pico-8 play session: mixed d-pad (fixed 12-tick cycle), after a click and taps of 🅾, ❎, 🅾+❎, 🅾 in the second before t = 0

[t = 1 s] mixed d-pad (1.2s cycle ×~1): → ← ↑ ↓ + 🅾/❎ taps, ~1s
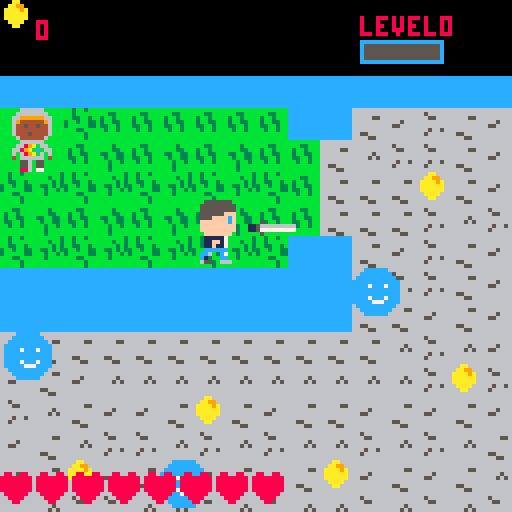
[t = 2 s] mixed d-pad (1.2s cycle ×~1): → ← ↑ ↓ + 🅾/❎ taps, ~2s
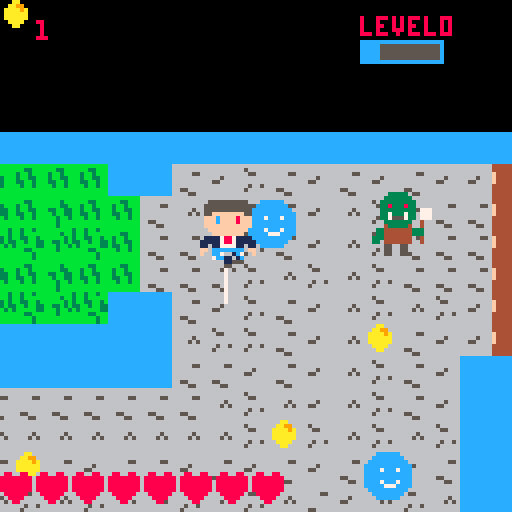
[t = 4 s] mixed d-pad (1.2s cycle ×~3): → ← ↑ ↓ + 🅾/❎ taps, ~4s
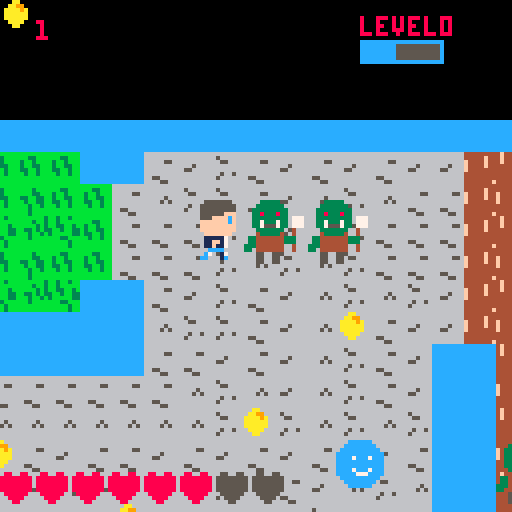
[t = 6 s] mixed d-pad (1.2s cycle ×~5): → ← ↑ ↓ + 🅾/❎ taps, ~6s
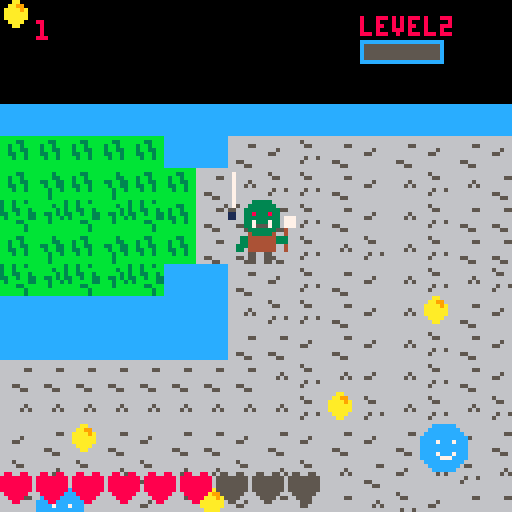
[t = 8 s] mixed d-pad (1.2s cycle ×~6): → ← ↑ ↓ + 🅾/❎ taps, ~8s
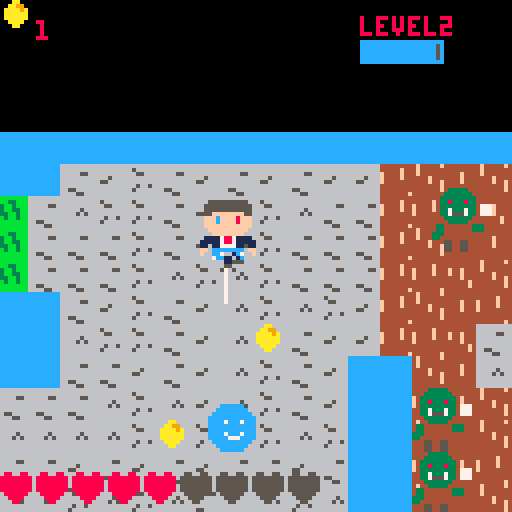

pico-8 cartridge
version 43
__lua__
--main
state="title"

function update_title()
	if btnp(4) then
		start_game()
	end
end

function draw_title()
	cls(5)
	camera(0,0)
	print("\^w\^tthe easiest\n game ever",23,40,7)
	print("press z to start",35,70,7)
end

 -- it adds gives player xp --
function add_xp(mob)
 player.xp += mob.xp
 if player.xp > player.maxxp then
  player.xp = 0 player.level += 1
  player.maxxp *= 1.5
  player.health += 1
  if player.level % 2 == 0 then
   player.damage += 1
   if player.maxhealth < 18 then
    player.maxhealth += 1
    player.health += 1
   end
  end
 end
end
      -- happens once -- 
function _init()
 
end
     -- starts the game --
function start_game()
 state ="game"
 reload()
 create_player()
 create_item()
 spawn_mobs()
end
  -- creates player's sprite --
function create_player()
 -- players base varibles --
 player = {}
 player.xp = 0
 player.maxxp = 5
 player.level = 0
 player.inv = 0
 player.maxhealth = 8
 player.health = 8
 player.coins = 0
 player.spr = 1
 player.spd = 3.5
 player.웃 = 9
 player.⌂ = 31
 player.dx = 0
 player.dy = 0
 player.lx = 0
 player.ly = 0
 player.h = 14
 player.w = 9
 player.damage = 1
 player.animspeed = 4
 player.animtimer = 0
 player.animframe = 1
 player.anims = {
  -- walks left --
      {5,37},
  -- walks right --
      {7,39},
  -- walks back --
      {3,35},
  -- walks front --
      {1,33},
      }
 player.anim = {5,37}
 player.moving = false
end

 -- move the player and bullet--
function move_player()

 -- the player becomes invecible --
  player.inv -= 1


  --local varibles --
  local dx = 0
  local dy = 0
  player.lx = player.웃
  player.ly = player.⌂
  local spd = player.spd
  
 player.moving = false 
  -- buttons to move --
 if btn(0) then
  player.moving = true 
  player.anim = player.anims[1]
  dx = -1
  player.dx = dx
  player.dy = 0
 end
 
 if btn(1) then
  player.moving = true
  player.anim = player.anims[2]
  dx = 1
  player.dx = dx
  player.dy = 0
 end
 
 if btn(2) then
  player.moving = true 
  player.anim = player.anims[3]
  dy = -1
  player.dx = 0
  player.dy = dy
 end
  
 if btn(3) then
  player.moving = true 
  player.anim = player.anims[4]
  dy = 1 
  player.dx = 0
  player.dy = dy
 end
 
 if btn(4) 
  and item.cooldown < 0 then 
  item.activetimer = 20
  item.cooldown = 35
 end
 player.웃 += dx * spd
 player.⌂ += dy * spd
 collide(player)
end

-- update player 30 times per second --
function update_player()
 move_player()
end
 -- updates the sc to game --
function update_game()

 update_player()
 update_item()
 animate_player()
 move_mobs()
end
-- happens 30 times per second--
function _update()

 -- change the state of the game 
 if state == "game" then
  update_game()
 end
 if state == "dialogue" then
  update_dialogue()
 end
 
 if state == "gameover" then
  update_gameover()
 end
 if state == "title" then
 	update_title()
 end
end
    -- draws the player --
function draw_player()
 camx=player.웃-50
 camy=player.⌂-50
 camera(camx,camy)
 flash_sprite(player)
end


function flash_sprite(obj)
 if obj.inv < 0 or
  obj.inv % 2 == 0 then 
  spr(obj.spr,obj.웃,obj.⌂,2,2)
 end
end
   -- visial affects --
function draw_ui()
    -- coin placement --
 rectfill(camx,camy,camx+26,camy+9,0)
 spr(16,camx,camy)  
 print(player.coins,camx+9,camy+5,8)
 print("level"..player.level,camx+90,camy+4)
 local width = 20 
 local xp = player.xp/player.maxxp
 local xpwidth = xp*width
 rectfill(camx+90,camy+10,camx+90+width,camy+15,5)
 rect(camx+90,camy+10,camx+90+width,camy+15,12)
 rectfill(camx+90,camy+10,camx+90+xpwidth,camy+15,12)
    -- health affects--   
 for i=0, player.maxhealth-1 do
  if i < player.health then
   spr(11,camx+i*9,camy+118)
  else 
   spr(12,camx+i*9,camy+118)
  end
 end
end
   -- draws the game --
function draw_game()
  cls()
  map()
     -- draws the charicturs --
 draw_mobs() 
 draw_item()
 draw_player()
  -- draw game manics --
 draw_ui()
	--rect(player.웃,player.⌂,player.웃+player.w,player.⌂+player.h,8)
	--print(item.activetimer)
end
          -- draws --
function _draw()

 if state == "game" then
  draw_game()
 end
 
 if state == "dialogue" then
  draw_dialogue()
 end
 
 if state == "gameover" then
  draw_gameover()
 end
 if state == "title" then
 	draw_title()
 end
end 
-- animates the player directions --
function animate_player()

-- check for the players moment --
  if player.moving then 
   player.animtimer +=1
   if player.animtimer >
    player.animspeed then 
    player.animframe +=1
    player.animtimer = 0
   end
  end
-- checks for the timer is too high --
  if player.animframe >
   #player.anim then
   player.animframe = 1
  end 
   
   player.spr =
   player.anim[player.animframe]
end

function replace_tiles(웃,⌂,tiles)

  for tx=0, #tiles-1 do
   for ty=0, #tiles[1]-1 do
    mset(웃+tx,⌂+ty,tiles[ty+1][tx+1])
   end
  end

end
 -- collides with object counter --
function collide(obj)
  -- checks the corners --
 local corners = {
  {웃=obj.웃,⌂=obj.⌂,},
  {웃=obj.웃+obj.w,⌂=obj.⌂+obj.h},
  {웃=obj.웃,⌂=obj.⌂+obj.h,},
  {웃=obj.웃+obj.w,⌂=obj.⌂}
 }
 for i=1,4 do
  local tx = corners[i].웃/8
  local ty = corners[i].⌂/8
  local tiles = mget(tx,ty)
   
  if fget(tiles,0) then
   obj.웃 = obj.lx
   obj.⌂ = obj.ly
  end
  
  if obj==player and fget(tiles,1) then 
   mset(tx,ty,tiles+1)
   player.coins+=1
   if player.coins == 3 then replace_tiles(12,3,{
    {74,75},
    {90,91}
    })
   end
  end
 end
end    
-->8
--mobs
   -- npc's dialogue --
mob_dialogue = {

 ["1,1"] = "oj: you useless, ugly, \ndigusting, broke, bum \nyou have to survive.",
 ["8,0"] = "oj: you still need to pay\nme back the $100,000,000 so\ndon't died."
}

mob_hp = { 
 
 ["72"] = 15,
 ["98"] = 1,
 ["100"] = 3,
}

mob_xp = { 
 
 ["72"] = 150,
 ["98"] = 1,
 ["100"] = 10,
}
dialogue_txt = ""


   -- creates mobs varibles--
function create_mob(웃,⌂)
 local mob = {}
 mob.웃 = 웃
 mob.⌂ = ⌂
 mob.spr = 1
 mob.h = 11
 mob.w = 11
 mob.dx = 0
 mob.dy = 0
 mob.lx = 웃
 mob.ly = ⌂
 mob.hp = 2
 mob.xp=0
 mob.inv = 0
 add(mobs,mob)
 return mob
end

      -- spawn mobs --
function spawn_mobs()
 mobs = {}
  for 웃 = 0,127 do
   for ⌂ = 0,63 do
    local title = mget(웃,⌂)
     if title == 98 or 
      title == 100 or 
      title == 72 or
      title == 13then
      local mob = create_mob(웃*8,⌂*8,title)
      mob.spr = title
      mob.dialogue = mob_dialogue[웃..","..⌂]
      mob.xp = mob_xp[""..title]
      mob.hp = mob_hp[""..title]
      replace_tiles(웃,⌂,{
      {74,75},
      {90,91}
      })
     end
   end
  end 
end  
  -- makes the enemy chase the player
function chase_player(mob)
 mob.웃 += mob.dx
 mob.⌂ += mob.dy
 local dx = player.웃 - mob.웃
 local dy = player.⌂ - mob.⌂
 local dist = dx*dx + dy*dy
 local mindist = 64*64
 
 if dist < mindist then 
  mob.dx = mid(-1,dx,1) * .5
  mob.dy = mid(-1,dy,1) * .5
 end
 mob.웃 += mob.dx
 mob.⌂ += mob.dy
end 
    -- mob's collides --
function mob_collide(a,b)

 return a.웃 < b.웃 + b.w and
  a.웃 + a.w > b.웃 and 
  a.⌂ < b.⌂ + b.h and
  a.⌂ + a.h > b.⌂ 
end

     -- move mobs --
     
function move_mobs() 
 for mob in all(mobs) do
  mob.inv -= 1
  mob.lx = mob.웃
  mob.ly = mob.⌂
  if mob.dialogue == nil then
  	chase_player(mob)
  end
  collide(mob)
  player_collide(mob)   
  item_collide(mob)
 end
end

function item_collide(mob)
  if mob_collide(item,mob)
  and item.active
  and mob.inv < 1 
  and mob.dialogue == nil then
   mob.hp -= player.damage
   mob.inv = 25
   if mob.hp < 1 then 
    del(mobs,mob)
    add_xp(mob)
   end
  end
end
function player_collide(mob) 
  -- makes state = dialogue --
  if mob_collide(mob,player) then
   player.웃 = player.lx
   player.⌂ = player.ly
   mob.웃 = mob.lx
   mob.⌂ = mob.ly 
   --player.웃 = player.lx
   --player.⌂ = player.ly
   if mob.dialogue then
    state = "dialogue"
    dialogue_txt = mob.dialogue
   else 
    if player.inv < 0 then
     player.health -= 1
     player.inv = 20
     
     if player.health < 1 then
      state = "gameover"
     end
    end
   end
  end 
end
-- be able to talk to npcs--
function draw_dialogue()

 draw_game()
 rectfill(camx,camy+90,
 camx+120,camy+120,5)
 rect(camx,camy+90,
 camx+120,camy+120,7)
 print(dialogue_txt,camx+5,camy+95,0)

end
 -- makes the dialoge update --
function update_dialogue() 
-- checks for x or z button press --
 if btn(4) or btn(5) then 
  state = "game" 
 end
end
    -- draws the mobs --
function draw_mobs()

 for mob in all(mobs) do
 	--rect(mob.웃,mob.⌂,mob.웃+mob.w,mob.⌂+mob.h,8)
  flash_sprite(mob)
 end
end



-->8
-- gamerover --


function draw_gameover()

 cls(5)
 
 if player.coins < 15 then 
  print("you died broke and alone, loser!", camx,camy+30,7)
 else
  print("you live unfulling life, loser!",camx,camy+30,7)  
 end
 print("press ❎ to try again loser",camx,camy+110,7)
end


function update_gameover()
 if btn(5) then 
  state="title"
 end
end
-->8
-- item

function create_item()
 item = {}
 item.spr = 64 
 item.웃 = 0
 item.⌂ = 0
 item.w = 8
 item.h = 16
 item.active = false
 item.activetimer = 0
 item.cooldown = 0
end


function update_item()

 -- check the item's timer --
  item.cooldown -= 1
  
 if item.activetimer > 0 then 
  item.activetimer -= 1
  item.active = true 
 else 
  item.active = false
 end

 if player.dx == -1 then
  item.spr = 66
  item.웃 = player.웃 - 12
  item.⌂ = player.⌂ + 4
  item.w = 16
  item.h = 8
 elseif player.dx == 1 then
  item.spr = 82
  item.웃 = player.웃 + 7
  item.⌂ = player.⌂ + 4
  item.w = 16
  item.h = 8
 elseif player.dy == 1 then
  item.spr = 64
  item.웃 = player.웃 + 4
  item.⌂ = player.⌂ + 9
  item.w = 8
  item.h = 16
 elseif player.dy == -1 then
  item.spr = 65
  item.웃 = player.웃 + 4
  item.⌂ = player.⌂ - 5
  item.w = 8
  item.h = 16
 end
end
   -- draws the item --
function draw_item()
 -- draw the item parimiter --
 if item.active then
  palt(14)
  palt(0,true) 
  spr(item.spr,item.웃,item.⌂,item.w/8,item.h/8)
  pal()
 end
end
__gfx__
000000000055555555550000005555555555000005555555000000000555555500000000bbbbbbbbbbbbbbbb0880088005500550bbbbb666666bbbbb00828800
000000000555555555555000055555555555500055555555500000005555555550000000bbbb3bbbbbb33bbb8888888855555555bbbb66666666bbbb08888280
007007000555555555555000055555555555500055555555500000005555555550000000bbbb33bbb3bb3bbb8888888855555555bbb6699999966bbb88888882
00077000055ffffffff550000555555555555000fff5555550000000555555fff0000000b33bb33bb3bb33bb8888888855555555bbb6944444496bbb88282888
000770000fffcffff8fff0000ffffffffffff000f8ffff5550000000555ffffcf0000000bb3bb33bb33bb3bb8888888855555555bbb6445445446bbb28888828
007007000fffcffff8fff0000ffffffffffff000f8fffffff0000000fffffffcf0000000bbb3bb3bbb3bb3bb0888888005555550bbb6444444446bbb88888288
000000000ffffffffffff0000ffffffffffff000fffffffff0000000fffffffff0000000bbb3bbbbbbbbbbbb0088880000555500bbb6444544446bbb08288880
0000000000ffffffffff000000ffffffffff0000fffffffff0000000fffffffff0000000bbb3bbbbbbbbbbbb0008800000055000bbbb64444446bbbb00882800
000aa000000ffffffff00000000ffffffff000000fffffff000000000fffffff00000000bbbbbbb3bb3bb3bbbbbaabbbbb3bb3bbbbbbb666666bbbbb00000000
00aa99000111178871111000011111111111100007111110000000000111117000000000bbbb3bb3bb3bbbbbbbaa99bbbb3bbbbbbbbb6689ab66bbbb00000000
0aaaa9a011111788711111001111111111111100071ff11000000000011ff17000000000bbbbb3b3bb33bb3bbaaaa9abbb33bb3bbbb6689abcb66bbb00000000
0aaaaaa0110117777110110011011111111011000711f11000000000011f117000000000bb33b3b33bb3bb33baaaaaab3bb3bb33bbb6b689ab6b6bbb00000000
0aaaaaa0ff0cccccccc0ff00ff0cccccccc0ff0000ccccc00000000000cccc0000000000bbb3bb3b3bbbbb33baaaaaab3bbbbb33bbb4b666666b4bbb00000000
00aaaa00f00cc7001c700f00f00cc7001c700f00007c017c000000000c70017000000000bbb3bbbbbbb33bbbbbaaaabbbbb33bbbbbbbb550b55bbbbb00000000
000aa0000007cc0061c000000007cc0061c0000000cc001c00000000cc0001c000000000bbbbbbbbbbbbb3bbbbbaabbbbbbbb3bbbbbbb550b55bbbbb00000000
000000000006660055500000000666005560000006660666000000006660056600000000bbbbbbbbbbbbb3bbbbbbbbbbbbbbb3bbbbbbb880b77bbbbb00000000
bbbaabbb00555555555500000055555555550000055555550000000005555555000000008888888888888888888aa88888888888000000000000000000000000
bbaa99bb0555555555555000055555555555500055555555500000005555555550000000888858888885588888aa998888855888000000000000000000000000
baaaa9ab055555555555500005555555555550005555555550000000555555555000000088885588858858888aaaa9a885885888000000000000000000000000
baaaaaab055ffffffff550000555555555555000fff5555550000000555555fff000000085588558858855888aaaaaa885885588000000000000000000000000
baaaaaab0fffcffff8fff0000ffffffffffff000f8ffff5550000000555ffffcf000000088588558855885888aaaaaa885588588000000000000000000000000
bbaaaabb0fffcffff8fff0000ffffffffffff000f8fffffff0000000fffffffcf0000000888588588858858888aaaa8888588588000000000000000000000000
bbbaabbb0ffffffffffff0000ffffffffffff000fffffffff0000000fffffffff00000008885888888888888888aa88888888888000000000000000000000000
bbbbbbbb00ffffffffff000000ffffffffff0000fffffffff0000000fffffffff000000088858888888888888888888888888888000000000000000000000000
888aa888000ffffffff00000000ffffffff000000fffffff000000000fffffff0000000088888885885885580000000000000000000000000000000000000000
88aa9988011117887111100001111111111110000711111000000000011111700000000088885885885888850000000000000000000000000000000000000000
8aaaa9a811111788711111001111111111111100071ff11000000000011ff1700000000088888585885588580000000000000000000000000000000000000000
8aaaaaa8110117777110110011011111111011000711f11000000000011f11700000000088558585588588550000000000000000000000000000000000000000
8aaaaaa8ff0cccccccc0ff00ff0cccccccc0ff0000ccccc0000000000cccccc00000000088858858588888550000000000000000000000000000000000000000
88aaaa88f00cc600cc700f00f00cc600cc700f00007c0c7c00000000cc600c700000000088858888888558880000000000000000000000000000000000000000
888aa888000711007cc00000000711007cc0000000c100cc00000000c1000cc00000000088888888888885880000000000000000000000000000000000000000
88888888000555006660000000065500666000000655066600000000655006660000000088888888888885880000000000000000000000000000000000000000
00000000000000000000000000000000666655555666666600000000000000000000060000000000666666666666666655555555555555554444444444444444
000000000000000000000000005000006666555556666666000000000000000000006007000000006666666666666666555555555555555544444f4444444444
001100000006700000777777777511006666555556666666000000bbbb000000000300700000000066666556666666665555555555555555f4444f444f44f444
001100000006700000666666666511006666555556666666000000bbbb000000003337000000000066666666666656665555555555555555f4444f444f44f444
00550000000670000000000000500000666655555666666600000bbbbbb00000033533003333000066666666665566665555555555555555f44444444444f444
05765000000670000000000000000000666655555666666600000bbbbbb0000003333303333330006666666666666666555555555555555544444444444444f4
007600000006700000000000000000006666555556666666000bbbbbbbbbb00003333333355530006655666666666666555555555555555544444444444444f4
007600000006700000000000000000006666555556666666000bbbbbbbbbb0000000033355533000666655666666666655555555555555554444444f44444444
0076000000067000000000000000000066665555566666660bbbbbbbbbbbbbb00000033335530a00666666666666666655555555555555554f44444f44444444
0076000000067000000005000000000066665555566666660bbbbbbbbbbbbbb00000033333300300666666666656666655555555555555554f44444444444444
00760000005675000011566666666600666655555666666600000004440000000000033333003300666666666665566655555555555555554f4444444444f444
00760000000550000011577777777700666655555666666600000004440000000000003333033000666665666666666655555555555555554444f4444444f444
00760000000110000000050000000000666655555666666600000004440000000000000333330000666656566666666655555555555555554444f44f4444f444
00760000000110000000000000000000666655555666666600000004440000000000000303000000666666666665665655555555555555554444444f44444444
00000000000000000000000000000000666655555666666600000004440000000000000303000000666666666656666655555555555555554444444f44444444
00000000000000000000000000000000666655555666666600000004440000000000002030200000666666666666666655555555555555554444444444444444
0000000000000000000cccccc00000000000333330000000cccccccccccccccc00000000000000000000000000000000666aa66666666666444aa44444444444
000000000000000000cccccccc0000000003333333000000cccccccccccccccc0000000000000000000000000000000066aa99666656666644aa994444444444
00000000000000000cccccccccc000000033333333300000cccccccccccccccc000000005000000000000000000000006aaaa9a6666556664aaaa9a44444f444
0000000000000000cccccccccccc00000033833383300000cccccccccccccccc000000055500000000000000000000006aaaaaa6666666664aaaaaa44444f444
0000000000000000cccc7ccc7ccc00000033333333307770cccccccccccccccc000000555550000000000000000000006aaaaaa6666666664aaaaaa44444f444
0000000000000000cccccccccccc00000033733373307770cccccccccccccccc0000055555550000000000000000000066aaaa666665665644aaaa4444444444
0000000000000000cccccccccccc00000033755573307770cccccccccccccccc00005555555550000000000000000000666aa66666566666444aa44444444444
0000000000000000cccc7ccc7ccc00000003333333004000cccccccccccccccc0000888888888000000000000000000066666666666666664444444444444444
0000000000000000ccccc777cccc00000004333334004000cccccccccccccccc00008ccc8ccc80000000000000000000555aa55555555555000666000889ac11
00000000000000000cccccccccc000000334444444333000cccccccccccccccc00008ccc8ccc8000000000000000000055aa995555555555006655008899ac11
000000000000000000cccccccc0000000334444444333000cccccccccccccccc00008ccc8ccc800000000000000000005aaaa9a5555555550665000089aac11c
0000000000000000000cccccc00000003334444444004000cccccccccccccccc000088888888800000000000000000005aaaaaa5555555550650000089ac11ca
000000000000000000000000000000003304444444004000cccccccccccccccc000088444448800000000000000000005aaaaaa5555555550650000089accca9
000000000000000000000000000000000005500550000000cccccccccccccccc0000884444488000000000000000000055aaaa55555555550665000089aaaa98
000000000000000000000000000000000005500550000000cccccccccccccccc00008844445880000000000000000000555aa555555555550066550089999988
000000000000000000000000000000000005500550000000cccccccccccccccc0000884444488000000000000000000055555555555555550006660088888880
666666666666666666e4e46666666666667676767666666666666666666666666666666666666666666666666666666666666666666666666666666666666666
66666666666666666666666666666666666666666676767676767676767676767676767676676767676767676767676767676767676767676767676767676767
66a393a393a393a393a39393a393a393a392a2767666666666666666666666666666666666666666666666666666666666666666666666666666666666666666
66666666666666666666666666666666666666666676767676767676767676767676767676676767676767676767676767676767676767676767676767676767
66a292a2a292a2a292a29292a292a292a293a3767666666666666666666666666666666666666666666666666666666666666666666666666666666666666666
66666666666666666666666666666666666666666676767676767676767676767676767676676767676767676767676767676767676767676767676767676767
6692a292a292a292a292a293a393a393a392a2767666666666666666666666666666666666666666666666666666666666666666666666666666666666666666
66666666666666666666666666666666666666666676767676767676767676767676767676676767676767676767676767676767676767676767676767676767
6693a393b293a393b293a393a392a292a293a3767666666666666666666666666666666666666666666666666666666666666666666666666666668696c4c4c4
c4c4c4c4c46666666666666666666666666666666676767676767676767676767676767676676767676767676767676767676767676767676767676767676767
6692a292a292a292a29292a2a293a393a392a2767666666666666666666666666666666666666666666666666666666666666666666666666666668797c4c4c4
d0e0c4c4c46666666666666666666666666666666676767676767676767676767676767676676767676767676767676767676767676767676767676767676767
6693a393a393a393a39393a3a392a292a293a376766666666666666666666666666666666666666666666666666666666666666666666666666666c4c4c4c4c4
d1e1c4c4c46666666666666666666666666666666676767676767676767676767676767676676767676767676767676767676767676767676767676767676767
6692a292a292a292b292a292a2b29292a392a276766666666666666666666666666666666666666666666666666666666666666666666666666666c4c4c4c4c4
c4c4c4c4c46666666666666666666666666666666676767676767676767676767676767676676767676767676767676767676767676767676767676767676767
6693a393a393a393a393a393a3929292a293a376766666666666666666666666666666666666666666666666666666666666666666666666666666c4c4c4c4c4
c4c4c4c4c46666666666666666666666666666666676767676767676767676767676767676676767676767676767676767676767676767676767676767676767
6692b292a292a292a292a29292b29293a392a276766666666666666666666666666666666666666666666666666666666666666666666666666666c4c4c4c4c4
c4c4c4c4c46666666666666666666666666666666676767676767676767676767676767676676767676767676767676767676767676767676767676767676767
6693a393a393a393a393a39393a393a3a293a376766666666666666666666666666666666666666666666666666666666666666666666666666666c4c4c4c4c4
c4c4c4c4c46666666666666666666666666666666676767676767676767676767676767676676767676767676767676767676767676767676767676767676767
6692a292a292a292a292a292a292a292a292a276766666666666666666666666666666666666666666666666666666666666666666666666666666c4c4c4c4c4
c4c4c4c4c46666666666666666666666666666666676767676767676767676767676767676676767676767676767676767676767676767676767676767676767
7693a393a393a393a393a393a393a393a393a3767666666666666666666666666666666666666666666666666666666666666666666666666666666666666666
66666666666666666666666666666666666666666676767676767676767676767676767676676767676767676767676767676767676767676767676767676767
6792a292a292a2928494a292a292a292a292a2676767676767676767676767676767676767666666666666666666666666666666666666666666666666666666
66666666666666666666666666666666666666666676767676767676767676767676767676676767676767676767676767676767676767676767676767676767
6793a393a393a3938595a393a393a393a393a3676767676767676767676767676767676767666666666666666666666666666666666666666666666666666666
66666666666666666666666666666666666666666676767676767676767676767676767676676767676767676767676767676767676767676767676767676767
6792a292a292a292a292a292a292a292a292a2676767676767676767676767676767676767666666666666666666666666666666666666666666666666666666
66666666666666666666666666666666666666666676767676767676767676767676767676676767676767676767676767676767676767676767676767676767
6793a393a393a393a393a393a393a393a393a3676767676767676767676767676767676767666666666666666666666666666666666666666666666666666666
66666666666666666666666666666666666666666676767676767676767676767676767676676767676767676767676767676767676767676767676767676767
67676767676767676767676767676767676767676767676767676767676767676767676767666666666666666666666666666666666666666666666666666666
66666666666666666666666666666666666666666676767676767676767676767676767676676767676767676767676767676767676767676767676767676767
67676767676767676767676767676767676767676767676767676767676767676767676767666666666666666666666666666666666666666666666666666666
66666666666666666666666666666666666666666676767676767676767676767676767676676767676767676767676767676767676767676767676767676767
67676767676767676767676767676767676767676767676767676767676767676767676767666666666666666666666666666666666666666666666666666666
66666666666666666666666666666666666666666676767676767676767676767676767676676767676767676767676767676767676767676767676767676767
67676767676767676767676767676767676767676767676767676767676767676767676767666666666666666666666666666666666666666666666666666666
66666666666666666666666666666666666666666676767676767676767676767676767676676767676767676767676767676767676767676767676767676767
67676767676767676767676767676767676767676767676767676767676767676767676767666666666666666666666666666666666666666666666666666666
66666666666666666666666666666666666666666676767676767676767676767676767676676767676767676767676767676767676767676767676767676767
67676767676767676767676767676767676767676767676767676767676767676767676767666666666666666666666666666666666666666666666666666666
66666666666666666666666666666666666666666676767676767676767676767676767676676767676767676767676767676767676767676767676767676767
67676767676767676767676767676767676767676767676767676767676767676767676767666666666666666666666666666666666666666666666666666666
66666666666666666666666666666666666666666676767676767676767676767676767676676767676767676767676767676767676767676767676767676767
67676767676767676767676767676767676767676767676767676767676767676767676767666666666666666666666666666666666666666666666666666666
66666666666666666666666666666666666666666676767676767676767676767676767676676767676767676767676767676767676767676767676767676767
67676767676767676767676767676767676767676767676767676767676767676767676767767676767676767676767676767676767676767676767676767676
76767676767676767676767676767676767676767676767676767676767676767676767676676767676767676767676767676767676767676767676767676767
67676767676767676767676767676767676767676767676767676767676767676767676767767676767676767676767676767676767676767676767676767676
76767676767676767676767676767676767676767676767676767676767676767676767676676767676767676767676767676767676767676767676767676767
67676767676767676767676767676767676767676767676767676767676767676767676767767676767676767676767676767676767676767676767676767676
76767676767676767676767676767676767676767676767676767676767676767676767676676767676767676767676767676767676767676767676767676767
67676767676767676767676767676767676767676767676767676767676767676767676767767676767676767676767676767676767676767676767676767676
76767676767676767676767676767676767676767676767676767676767676767676767676676767676767676767676767676767676767676767676767676767
67676767676767676767676767676767676767676767676767676767676767676767676767767676767676767676767676767676767676767676767676767676
76767676767676767676767676767676767676767676767676767676767676767676767676676767676767676767676767676767676767676767676767676767
67676767676767676767676767676767676767676767676767676767676767676767676767767676767676767676767676767676767676767676767676767676
76767676767676767676767676767676767676767676767676767676767676767676767676676767676767676767676767676767676767676767676767676767
67676767676767676767676767676767676767676767676767676767676767676767676767767676767676767676767676767676767676767676767676767676
76767676767676767676767676767676767676767676767676767676767676767676767676676767676767676767676767676767676767676767676767676767
__gff__
0000000000000000000000000000000000000000000000000000000200000000000000000000000000000002000000000000000000000000000000000000000000000000010100000000000000000000000000000101000000000000000000000000000000000909000000000200020000000000000009090000000002000000
0000000000000000000000000000000000000000000000000000000000000000000000000000000000000000000000000000000000000000000000000000000000000000000000000000000000000000000000000000000000000000000000000000000000000000000000000000000000000000000000000000000000000000
__map__
6666666666666666666666666666666666666666666667666666666666666666666666666666666676767676767676767676767676767676767676767676767676767676767676767676767676767676767676767676767676767676767676767676767676767676767676767676767676767676767676767676767676767676
660d0e1a0a0a0a0a0a0a66664a4b5b4a4b62634a4b4b4e5e5f5e5f5e4e4f4e4f5f64655e5f5e686976767676767676767676767676767676767676767676767676767676767676767676767676767676767676767676767676767676767676767676767676767676767676767676767676767676767676767676767676767676
661d1e0a090a090a090a0a4a5a5b5b4a4b72735a4a4a4e4e4f4f4f4e5e5f5e5f4f74754e4f4e787976767676767676767676767676767676767676767676767676767676767676767676767676767676767676767676767676767676767676767676767676767676767676767676767676767676767676767676767676767676
661a191a191a191a191a0a4a4a4a6c4a4b5a5b4a4a4a4e5e5f5f4f5e4e6e4e4f5f5e5f5e5f5e5f5f76767676767676767676767676767676767676767676767676767676767676767676767676767676767676767676767676767676767676767676767676767676767676767676767676767676767676767676767676767676
660a090a090a090a090a0a4a4a4a5b5a5b5a5b4a4a4a4e4e4f5e5f4e5e5f5e5f4f4e4f4e4f4e4f4f76767676767676767676767676767676767676767676767676767676767676767676767676767676767676767676767676767676767676767676767676767676767676767676767676767676767676767676767676767676
661a191a191a191a191a66774a4b5b4a4b5a5b5a5b4b4e5e5f4e4f5e5f4e4f5e5f5e5f5e5f5e5f5f76767676767676767676767676767676767676767676767676767676767676767676767676767676767676767676767676767676767676767676767676767676767676767676767676767676767676767676767676767676
6667666667666766676766675a5b5b4a4b5a6c4a4b4b4e4e4f64654e4f5e5f4e6e4f4e4f4e4e4f4f76767676767676767676767676767676767676767676767676767676767676767676767676767676767676767676767676767676767676767676767676767676767676767676767676767676767676767676767676767676
7677767777767776777776774a62634a4b5a5b4a4b76775e5f74754e4f4e4f5e5f5f5e5f5e5e5f5f76767676767676767676767676767676767676767676767676767676767676767676767676767676767676767676767676767676767676767676767676767676767676767676767676767676767676767676767676767676
664a4a4a4a4a4a4a4a4a4a4a4a72735a4b5a5b4a4b66674e4f5e5f5e5f6e5f4e4f4e4e4f4e4f4e4f76767676767676767676767676767676767676767676767676767676767676767676767676767676767676767676767676767676767676767676767676767676767676767676767676767676767676767676767676767676
664b4a4b5a5a5a5a5a5a5a5a5a5a5b6c5b5a5b5a5b76775e5f5e5f4e4f4e4f64655e5e5f5e5f5e5f76767676767676767676767676767676767676767676767676767676767676767676767676767676767676767676767676767676767676767676767676767676767676767676767676767676767676767676767676767676
665b5a62634b4a6c4a4b4a4a4b4a4b4a4b4a62634a66674e4f4e4f5e5f5e5f74754e4e4f4e4f4e4f76767676767676767676767676767676767676767676767676767676767676767676767676767676767676767676767676767676767676767676767676767676767676767676767676767676767676767676767676767676
664b4a72735b5a5b5a5b5a5a5b5a5b5a4a4b72735a76775e5f5e5f5e5f4e4f4e4f5e5e5f5e5f5e5f67676767676767676776767676767676767676767676767676767676767676767676767676767676767676767676767676767676767676767676767676767676767676767676767676767676767676767676767676767676
664b4a6c4b4a62634a4b4a6c4b4a4b4a5a5b4b4a4a66674e4f64654e4f5e5f5e5f4e4e4f64654e4f67676767676767676776767676767676767676767676767676767676767676767676767676767676767676767676767676767676767676767676767676767676767676767676767676767676767676767676767676767676
665b5a5b5b5a72735a5b5a5a5b5a5b5a5b5a5b5a5a76775e5f74755e5f5e5f4f5e5e5e5f74755e5f67676767676767676776767676767676767676767676767676767676767676767676767676767676767676767676767676767676767676767676767676767676767676767676767676767676767676767676767676767676
66676667666766676667666766676667666766666766674e4f4e4f4e4f6e4f5f4e4f5e6e5e5f4e4f67676767676767676776767676767676767676767676767676767676767676767676767676767676767676767676767676767676767676767676767676767676767676767676767676767676767676767676767676767676
76777677767776777677767776777677767776767776775e5f5e5f5e5f5e5f4f5e5f4e4f4e4f5e5f67676767676767676776767676767676767676767676767676767676767676767676767676767676767676767676767676767676767676767676767676767676767676767676767676767676767676767676767676767676
664f4e4f4e4f4e4f4e4f4e4f4e4f4e4f4e4f4e4f4e4f4e4e5e4e4f4e4f4e4e5f5e5f5e5f5e5f4e4f67676767676767676776767676767676767676767676767676767676767676767676767676767676767676767676767676767676767676767676767676767676767676767676767676767676767676767676767676767676
665f5e5f5e5f5e5f5e5f5e5f5e5f5e5f5e5f5e4e5e64655e5f5e5f5e5f4e5f4f4e4f4e4f4e4f5e5f67676767676767676776767676767676767676767676767676767676767676767676767676767676767676767676767676767676767676767676767676767676767676767676767676767676767676767676767676767676
664f4e4f4e4f4e64654f4e4f4e4f4e4f4e4f6e4f4e74754f4e5e5e5f4e4f5e5f5e5f5e5f5e5f4e4f67676767676767676776767676767676767676767676767676767676767676767676767676767676767676767676767676767676767676767676767676767676767676767676767676767676767676767676767676767676
665f5e5f5e5f5e74755f5e5f5e5f6e5f5e5f5e5f5e5f5e5f5e5f4e4f5e5f4e4f4e4f4e4f4e4f5e5f67676767676767676776767676767676767676767676767676767676767676767676767676767676767676767676767676767676767676767676767676767676767676767676767676767676767676767676767676767676
664f4e4f4e4f4e4f4e4f4e4f4e4f4e4f4e4f4e4f4e4f4e4f4e4f5e5f4e4f5e5f5e5f5e5f5e5f4e4f67676767676767676776767676767676767676767676767676767676767676767676767676767676767676767676767676767676767676767676767676767676767676767676767676767676767676767676767676767676
665f5e5f5e5f6e5f5e5f5e5f5e5f5e5f5e5f5e5f5e5f5e5f5e5f4e4e4f5f4e4f4e4f4e4f64655e5f67676767676767676776767676767676767676767676767676767676767676767676767676767676767676767676767676767676767676767676767676767676767676767676767676767676767676767676767676767676
664f4e4f4e4f4e4f4e4f4e4f4e4f4e4f4e4f4e4f4e6e5e5f4e64655e5f5f5e5f6e5f5e5f74754e4f67676767676767676776767676767676767676767676767676767676767676767676767676767676767676767676767676767676767676767676767676767676767676767676767676767676767676767676767676767676
665f5e64655f5e5f5e5f5e5f5e5f5e5f64655e5f5e5f5e5f5e74754f4e4f4e4f4e4f4e4f4e4f5e5f66666666666666666676767676767676767676767676767676767676767676767676767676767676767676767676767676767676767676767676767676767676767676767676767676767676767676767676767676767676
664f4e74754f4e4f4e4f4e4f4e4f4e4f74754e4f4e4f4e4f4e4f5e5f5e5f5e5f5e5f5e5f5e5f4e4f66666666666666666676767676767676767676767676767676767676767676767676767676767676767676767676767676767676767676767676767676767676767676767676767676767676767676767676767676767676
664e4f4e4f4e4f4e4f64654e4f4e4f4e4f4e4f4e4f4e4f4e4f4e4f4e4f4e4f4f4e4f5e5f4e4f5e5f66666666666666666676767676767676767676767676767676767676767676767676767676767676767676767676767676767676767676767676767676767676767676767676767676767676767676767676767676767676
665e5f5e5f5e4e4f4e74754f4e4f4e4f4e4f4e4f4e4f4e4f4e4f4e4e4f5e5f5f5e5f4e4f5e5f4e4f66666666666666666676767676767676767676767676767676767676767676767676767676767676767676767676767676767676767676767676767676767676767676767676767676767676767676767676767676767676
664e4f4e4f4e4f4e4f4e4f4e4f4f6e5f5e5f5e5f5e5f5e4e4f4e6e5e5f4e4e4f4e4f5e5f4e4f5e5f66666666666666666676767676767676767676767676767676767676767676767676767676767676767676767676767676767676767676767676767676767676767676767676767676767676767676767676767676767676
665e5f5e5f5e6e4e4f4e4f4e4f4e4f4e4f4e4f4e4f64654e4f4e4f4e4f5e5e5f5e5f4e4f5e5f4e4f66666666666666666676767676767676767676767676767676767676767676767676767676767676767676767676767676767676767676767676767676767676767676767676767676767676767676767676767676767676
664e4f4e4f4e4f4e4f5e5f5e5f5e5f5e5f5e5f5e5f74755e5f5e5f5e5f4e4f4e4e4f4e4f6e4f5e5f66666666666666666676767676767676767676767676767676767676767676767676767676767676767676767676767676767676767676767676767676767676767676767676767676767676767676767676767676767676
665e5f5e5f5e5f5e5f5e5f5e5f5e5f5e5f5e5f5f5e5f5e5e5f5e5f5e5f5e5f5e5e5f5e5f5e5f4e4f66666666666666666676767676767676767676767676767676767676767676767676767676767676767676767676767676767676767676767676767676767676767676767676767676767676767676767676767676767676
6666666666666666664e4e666666666666666666666666666666666666666666666666666666666666666666666666666666666666666666666666666666666666666666666666666666666666666666666666666667676767676767676767676767676767767676767676767676767676767676767676767676767676767676
